Labelled photos from "finalCAIProject", an image-classification folder in jacobgale21/finalCAIProject. The possible labels are: backpack, book, calculator, chair, clock, desk, keychain, laptop, paper, pen, phone, water bottle.

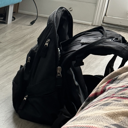
Label: backpack

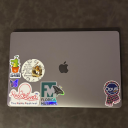
Label: laptop

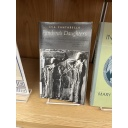
Label: book

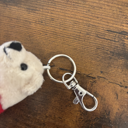
Label: keychain

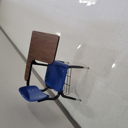
Label: desk

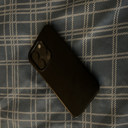
Label: phone
